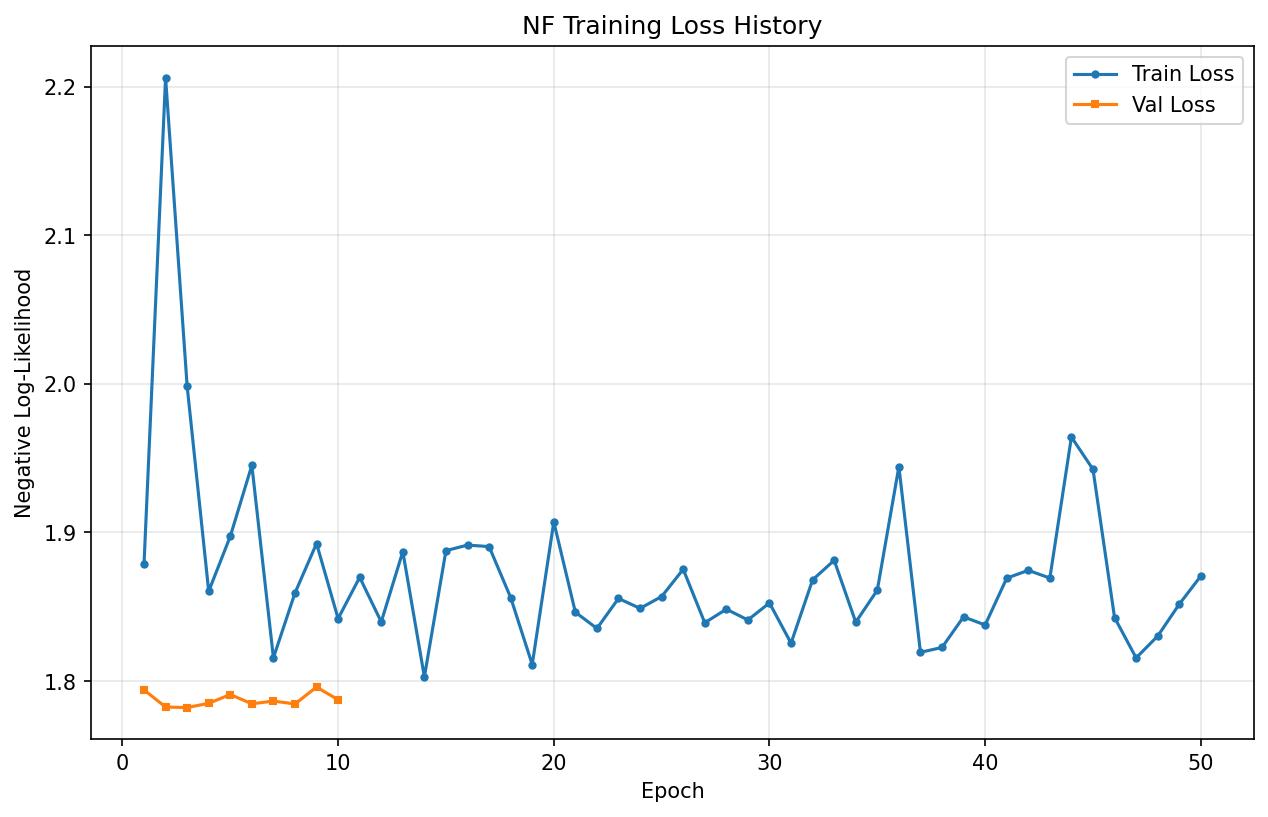

The table this chart was drawn from, first rows:
epoch, train_loss, val_loss
1, 1.879, 1.794
2, 2.206, 1.783
3, 1.998, 1.782
4, 1.86, 1.785
5, 1.897, 1.791
6, 1.945, 1.785
7, 1.816, 1.787
8, 1.859, 1.785
9, 1.893, 1.796
10, 1.842, 1.787
11, 1.87, 
12, 1.84, 
13, 1.887, 
14, 1.803, 
15, 1.888, 
16, 1.892, 
17, 1.89, 
18, 1.856, 
19, 1.811, 
20, 1.907, 
21, 1.846, 
22, 1.835, 
23, 1.856, 
24, 1.849, 
25, 1.857, 
26, 1.875, 
27, 1.839, 
28, 1.848, 
29, 1.841, 
30, 1.853, 
31, 1.826, 
32, 1.868, 
33, 1.881, 
34, 1.84, 
35, 1.861, 
36, 1.944, 
37, 1.819, 
38, 1.823, 
39, 1.843, 
40, 1.838, 
41, 1.869, 
42, 1.875, 
43, 1.869, 
44, 1.964, 
45, 1.942, 
46, 1.843, 
47, 1.816, 
48, 1.83, 
49, 1.852, 
50, 1.871, 
